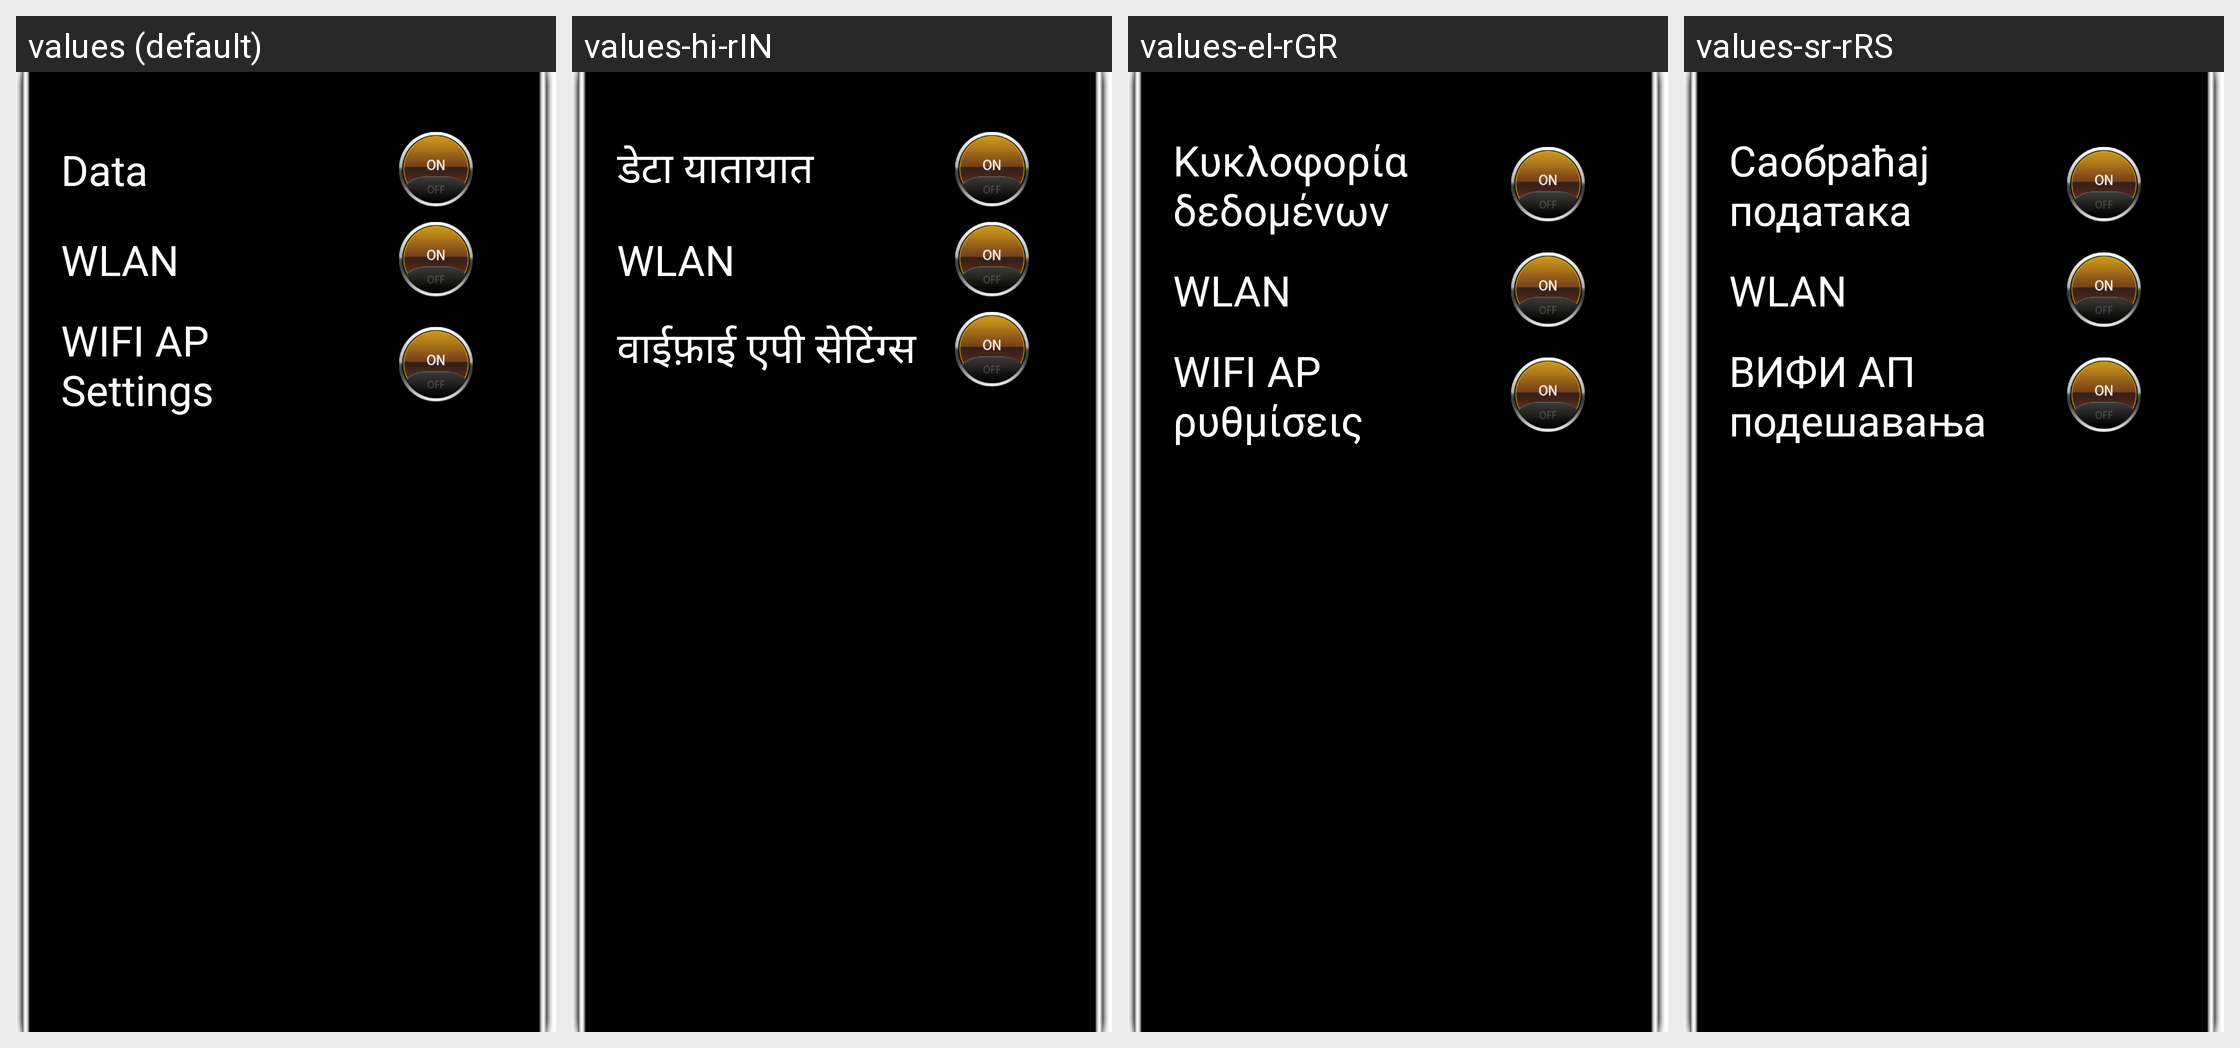

This grid shows one Android layout under several languages. Give, for every string resource on the screen, its name, the default text and each shown locale's text.
Android screen res/layout/dialog_network_layout.xml rendered under 4 locales, left to right: values (default), values-hi-rIN, values-el-rGR, values-sr-rRS. Device: Nexus 5 (rendered at 1080×1920; each locale shown at half size, 540×960, under a caption strip naming it); theme Theme.NoTitleBar.Fullscreen.
Other locales in the repository, not shown: values-da-rDK, values-de-rDE, values-es-rES, values-fr-rFR, values-it-rIT, values-ja-rJP, values-ko-rKR, values-nl-rNL, values-pl-rPL, values-pt-rPT, values-ru-rRU, values-sv-rSE, values-th-rTH, values-tl-rPH, values-tr-rTR, values-vi-rVN, values-zh-rCN, values-zh-rTW.
Strings drawn on this screen, with the default value and each locale's value (text and hints the layout hard-codes, and strings that could not be matched under every locale, appear in the picture but are not listed):

data
  values: Data
  values-hi-rIN: डेटा यातायात
  values-el-rGR: Κυκλοφορία δεδομένων
  values-sr-rRS: Саобраћај података

wlan
  values: WLAN
  values-hi-rIN: WLAN  [not translated; the default value is used]
  values-el-rGR: WLAN  [not translated; the default value is used]
  values-sr-rRS: WLAN  [not translated; the default value is used]

wifi_ap
  values: WIFI AP Settings
  values-hi-rIN: वाईफ़ाई एपी सेटिंग्स
  values-el-rGR: WIFI AP ρυθμίσεις
  values-sr-rRS: ВИФИ АП подешавања
